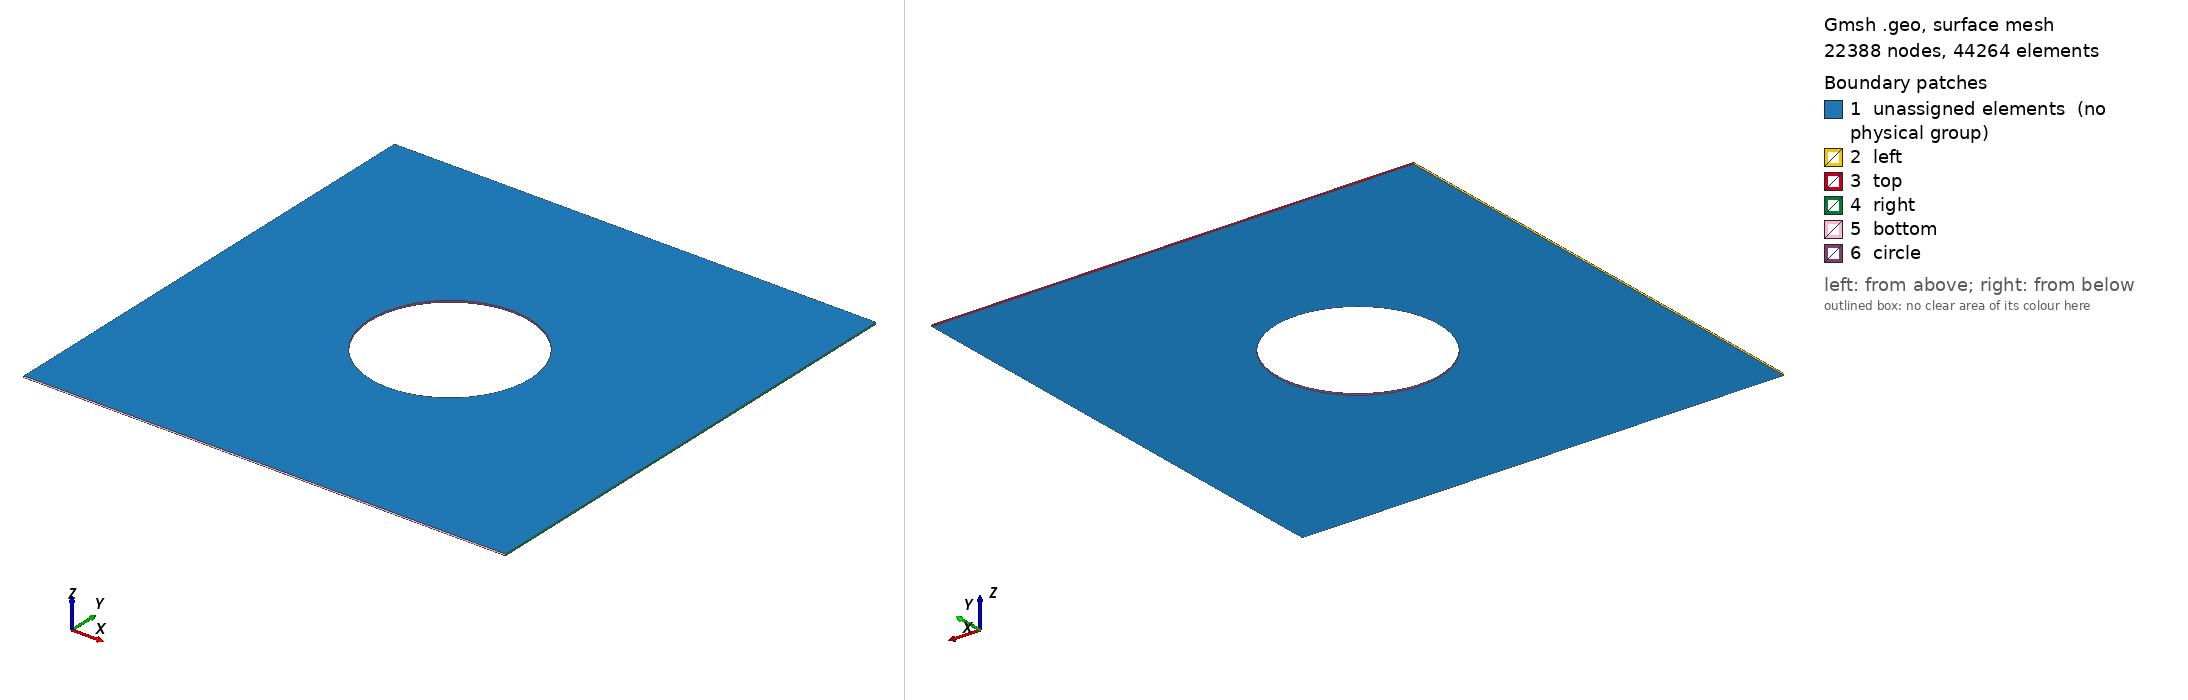

Gmsh geometry script, surface-meshed: 22388 nodes, 44264 surface elements. Boundary patches (legend numbers): 1 unassigned elements (no physical group), 2 left, 3 top, 4 right, 5 bottom, 6 circle. Left view from above one corner, right view from below the opposite corner. Legend entries are the model's physical surfaces; 'unassigned elements' are surfaces in no physical group. The drawing asked Gmsh for element sizes between 1% and 20% of the model's largest extent; the script's own settings can give other sizes.

=== geo.geo (drawn) ===
// Gmsh project created on Fri Jul 10 19:56:12 2020

L = 1;
R = 0.50;
h = 0.02;
H = 0.02;
sq = 0.70710678118;

Point(1) = {-1.5*L, -1.5*L, 0, H};
Point(2) = {-1.5*L,  1.5*L, 0, h};
Point(3) = { 1.5*L,  1.5*L, 0, h};
Point(4) = { 1.5*L, -1.5*L, 0, H};
Point(5) = { 0,  0, 0, H};
Point(6) = {-sq*R,  sq*R, 0, h};
Point(7) = { sq*R, -sq*R, 0, h};
Point(8) = { sq*R,  sq*R, 0, h};
Point(9) = {-sq*R, -sq*R, 0, h};

Line(1) = {1,2};
Line(2) = {2,3};
Line(3) = {3,4};
Line(4) = {4,1};
Circle(5) = {6,5,8};
Circle(6) = {8,5,7};
Circle(7) = {7,5,9};
Circle(8) = {9,5,6};

Line Loop(1) = {1, 2, 3, 4};
Curve Loop(2) = {5,6,7,8};
Plane Surface(2) = {1, 2};

out[] = Extrude {0, 0, 0.01} {Surface{2}; Layers{1}; Recombine;};

Physical Volume("all") = {1};
Physical Surface("top") = {25};
Physical Surface("bottom") = {33};
Physical Surface("left") = {21};
Physical Surface("right") = {29};
Physical Surface("circle") = {37,41,45,49};
